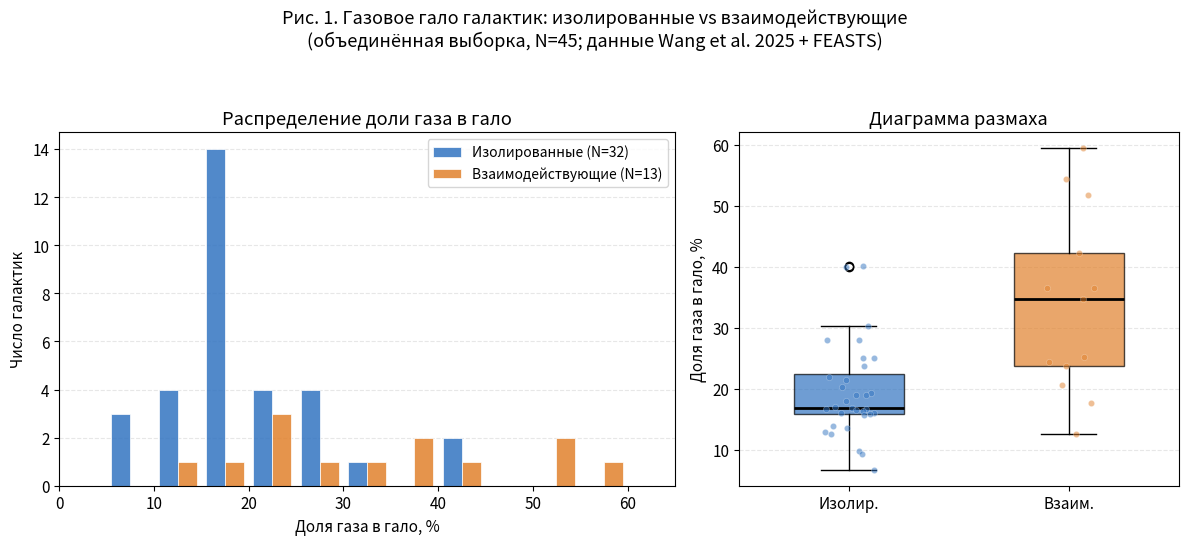

Source code (Python):
#!/usr/bin/env python3
"""
Построение Рис. 1 для Документа №05 (ред. 4):
Распределение доли газа в гало для изолированных и взаимодействующих галактик.

Данные — из оригинала PDF, Таблица 13 (45 измерений).
Взаимодействующих: 13. Изолированных: 32.

Использование: python3 make_plot.py
Выход: combined_halo_plot_histogram.png, data_halo_gas.csv
"""

import csv
import numpy as np
import matplotlib
matplotlib.use('Agg')
import matplotlib.pyplot as plt

data = [
    (1,  "NGC 4449",   59.4, "Взаимодействующая"),
    (2,  "NGC 4532",   54.4, "Взаимодействующая"),
    (3,  "NGC 3169",   51.8, "Взаимодействующая"),
    (4,  "NGC 3368",   42.2, "Взаимодействующая"),
    (5,  "NGC 5194",   36.5, "Взаимодействующая"),
    (6,  "NGC 5194*",  36.5, "Взаимодействующая"),
    (7,  "NGC 4490",   34.7, "Взаимодействующая"),
    (8,  "IC 1727",    25.3, "Взаимодействующая"),
    (9,  "NGC 4254",   24.5, "Взаимодействующая"),
    (10, "NGC 4725",   23.8, "Взаимодействующая"),
    (11, "NGC 5033",   20.6, "Взаимодействующая"),
    (12, "NGC 672",    17.7, "Взаимодействующая"),
    (13, "NGC 5457*",  12.7, "Взаимодействующая"),
    (14, "NGC 2841",   40.1, "Изолированная"),
    (15, "NGC 2841*",  40.0, "Изолированная"),
    (16, "NGC 4414",   30.3, "Изолированная"),
    (17, "NGC 5055",   28.1, "Изолированная"),
    (18, "NGC 5055*",  28.0, "Изолированная"),
    (19, "NGC 3718",   25.0, "Изолированная"),
    (20, "NGC 7331*",  25.0, "Изолированная"),
    (21, "NGC 4618",   23.7, "Изолированная"),
    (22, "NGC 3338",   22.0, "Изолированная"),
    (23, "NGC 4496",   21.5, "Изолированная"),
    (24, "NGC 5248",   20.3, "Изолированная"),
    (25, "NGC 3344",   19.3, "Изолированная"),
    (26, "NGC 2903",   19.1, "Изолированная"),
    (27, "NGC 2903*",  19.0, "Изолированная"),
    (28, "NGC 925*",   18.0, "Изолированная"),
    (29, "NGC 2541",   17.0, "Изолированная"),
    (30, "NGC 4536",   16.9, "Изолированная"),
    (31, "NGC 3486",   16.7, "Изолированная"),
    (32, "NGC 4303",   16.7, "Изолированная"),
    (33, "NGC 5474",   16.5, "Изолированная"),
    (34, "Sex B",      16.4, "Изолированная"),
    (35, "NGC 4214",   16.0, "Изолированная"),
    (36, "NGC 3198*",  16.0, "Изолированная"),
    (37, "NGC 864",    15.9, "Изолированная"),
    (38, "NGC 3198",   15.8, "Изолированная"),
    (39, "NGC 628*",   14.0, "Изолированная"),
    (40, "NGC 628",    13.7, "Изолированная"),
    (41, "NGC 3521*",  13.0, "Изолированная"),
    (42, "NGC 3521",   12.6, "Изолированная"),
    (43, "NGC 4395",    9.9, "Изолированная"),
    (44, "NGC 5457",    9.3, "Изолированная"),
    (45, "NGC 4559",    6.8, "Изолированная"),
]

iso = [d[2] for d in data if d[3] == "Изолированная"]
intg = [d[2] for d in data if d[3] == "Взаимодействующая"]

# --- Статистика ---
def stats(arr, label):
    a = np.array(arr)
    print(f"{label} (N={len(a)}): среднее {np.mean(a):.1f}%, "
          f"медиана {np.median(a):.1f}%, ст.откл {np.std(a, ddof=1):.1f}%, "
          f"мин {np.min(a):.1f}%, макс {np.max(a):.1f}%")

stats(iso,  "Изолированные")
stats(intg, "Взаимодействующие")

# --- CSV ---
with open("data_halo_gas.csv", "w", newline="", encoding="utf-8") as f:
    w = csv.writer(f)
    w.writerow(["N", "Galaxy", "f_halo_%", "Type"])
    for row in data:
        w.writerow(row)

# --- График ---
plt.rcParams.update({"font.size": 11, "figure.dpi": 150})

fig, (ax1, ax2) = plt.subplots(1, 2, figsize=(12, 5.5),
                                gridspec_kw={"width_ratios": [1.4, 1]})

c_iso, c_intg = "#3274C1", "#E1812C"

# Гистограмма
bins = np.arange(0, 70, 5)
ax1.hist([iso, intg], bins=bins, color=[c_iso, c_intg],
         label=[f"Изолированные (N={len(iso)})",
                f"Взаимодействующие (N={len(intg)})"],
         edgecolor="white", linewidth=0.6, alpha=0.85)
ax1.set_xlabel("Доля газа в гало, %")
ax1.set_ylabel("Число галактик")
ax1.set_title("Распределение доли газа в гало")
ax1.legend(loc="upper right", fontsize=10)
ax1.set_xlim(0, 65)
ax1.grid(axis="y", alpha=0.3, linestyle="--")
ax1.set_axisbelow(True)

# Box-plot
bp = ax2.boxplot([iso, intg], tick_labels=["Изолир.", "Взаим."],
                 patch_artist=True, widths=0.5,
                 medianprops=dict(color="black", linewidth=2))
for patch, color in zip(bp["boxes"], [c_iso, c_intg]):
    patch.set_facecolor(color)
    patch.set_alpha(0.7)
    patch.set_edgecolor("black")

for i, (arr, color) in enumerate(zip([iso, intg], [c_iso, c_intg]), 1):
    jitter = np.random.default_rng(42).uniform(-0.12, 0.12, len(arr))
    ax2.scatter(np.full(len(arr), i) + jitter, arr,
                color=color, alpha=0.5, s=20, zorder=3,
                edgecolors="white", linewidths=0.3)
ax2.set_ylabel("Доля газа в гало, %")
ax2.set_title("Диаграмма размаха")
ax2.grid(axis="y", alpha=0.3, linestyle="--")
ax2.set_axisbelow(True)

fig.suptitle("Рис. 1. Газовое гало галактик: изолированные vs взаимодействующие\n"
             "(объединённая выборка, N=45; данные Wang et al. 2025 + FEASTS)",
             fontsize=13, y=0.98)
plt.tight_layout(rect=[0, 0, 1, 0.93])
plt.savefig("combined_halo_plot_histogram.png", dpi=150,
            bbox_inches="tight", facecolor="white")
print("Готово: combined_halo_plot_histogram.png")
